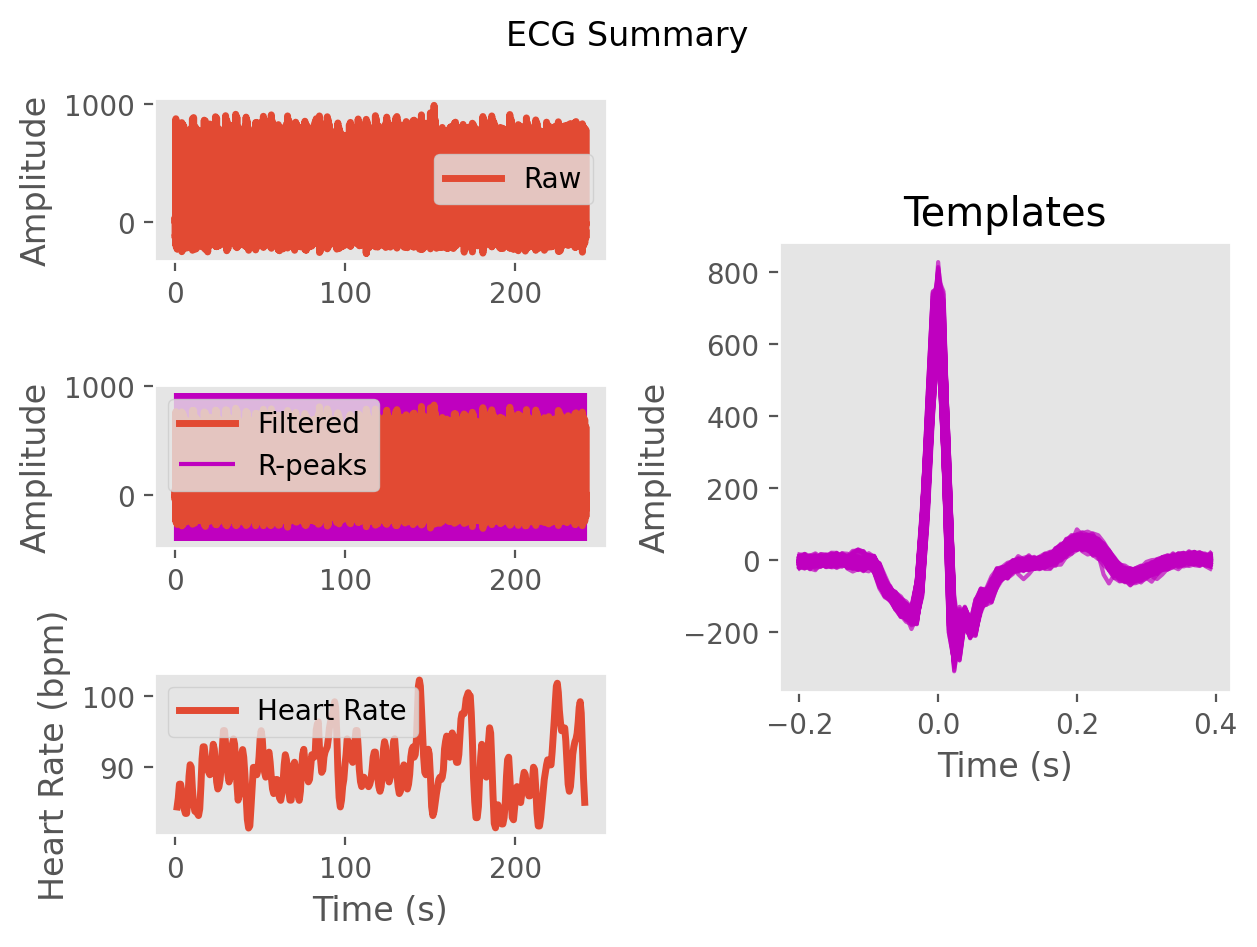

Data behind this chart, as committed beside it:
ECG, 0.6675778221181208, 27.153427331596586, 44.49233214440891, 47.79069266509023, 37.8902538913198, 23.091452374642834, 12.842855398120166, 5.4687876265305135, -9.33916422683148, -32.635383124801294, -49.073774562968026, -47.08796147305671, -37.000944038870074, -31.19008394810784, -25.33537349654519, -18.464521973942723, -17.62123901217108, -15.88686464190356, -5.697453923235905, 2.148740117644543, 2.106284851312193, 2.2754105922178987, 2.7954356343213114
Time (s), 0.0, 0.007692, 0.01538, 0.02308, 0.03077, 0.03846, 0.04615, 0.05385, 0.06154, 0.06923, 0.07692, 0.08462, 0.09231, 0.1, 0.1077, 0.1154, 0.1231, 0.1308, 0.1385, 0.1462, 0.1538, 0.1615, 0.1692
Rpeaks, 68, 161, 252, 341, 428, 519, 611, 703, 797, 891, 983, 1071, 1155, 1242, 1331, 1424, 1518, 1610, 1703, 1798, 1891, 1981, 2066
IBI Series, 734, 733, 727, 716, 701, 688, 711, 722, 728, 739, 736, 724, 691, 665, 685, 700, 729, 736, 727, 732, 742, 731, 710
Heart Rate, 86, 86, 85, 86, 86, 86, 86, 85, 85, 85, 87, 87, 86, 86, 86, 85, 86, 87, 88, 89, 89, 89, 89
